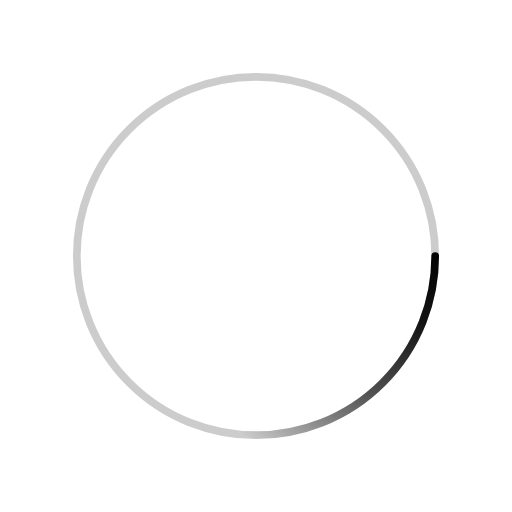
t = 0.00 s
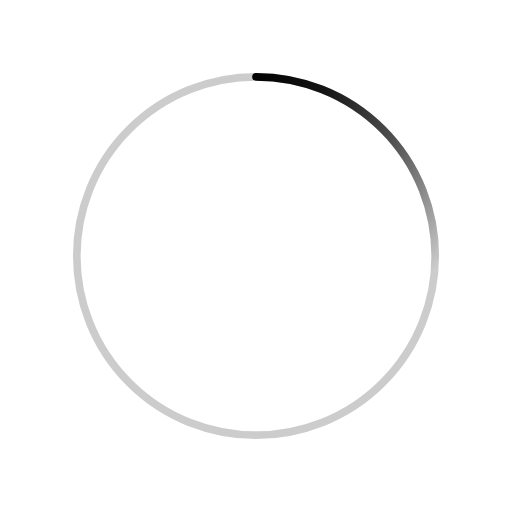
t = 0.43 s
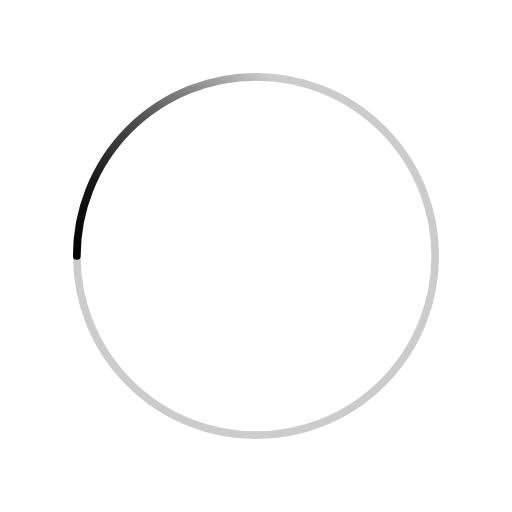
t = 0.85 s
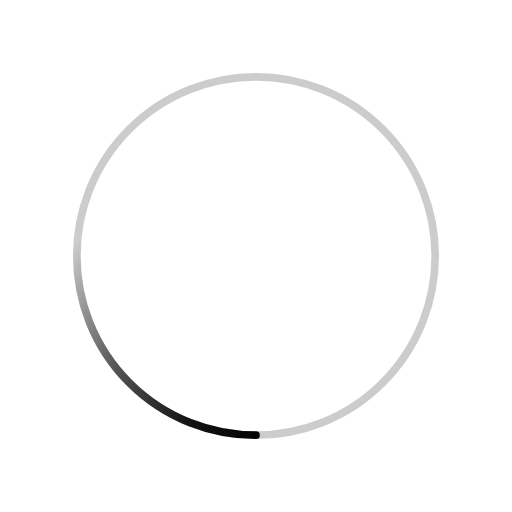
t = 1.28 s

The animated SVG that drew these frames (rendered in a browser with its animation timeline set to each time). Animation: 1 SMIL element (animateTransform=1); one cycle of 1.70 s, repeats indefinitely.

<svg xmlns="http://www.w3.org/2000/svg" viewBox="0 0 200 200"><radialGradient id="a10" cx=".66" fx=".66" cy=".3125" fy=".3125" gradientTransform="scale(1.5)"><stop offset="0" stop-color="#000000"></stop><stop offset=".3" stop-color="#000000" stop-opacity=".9"></stop><stop offset=".6" stop-color="#000000" stop-opacity=".6"></stop><stop offset=".8" stop-color="#000000" stop-opacity=".3"></stop><stop offset="1" stop-color="#000000" stop-opacity="0"></stop></radialGradient><circle transform-origin="center" fill="none" stroke="url(#a10)" stroke-width="3" stroke-linecap="round" stroke-dasharray="200 1000" stroke-dashoffset="0" cx="100" cy="100" r="70"><animateTransform type="rotate" attributeName="transform" calcMode="spline" dur="1.7" values="360;0" keyTimes="0;1" keySplines="0 0 1 1" repeatCount="indefinite"></animateTransform></circle><circle transform-origin="center" fill="none" opacity=".2" stroke="#000000" stroke-width="3" stroke-linecap="round" cx="100" cy="100" r="70"></circle></svg>
